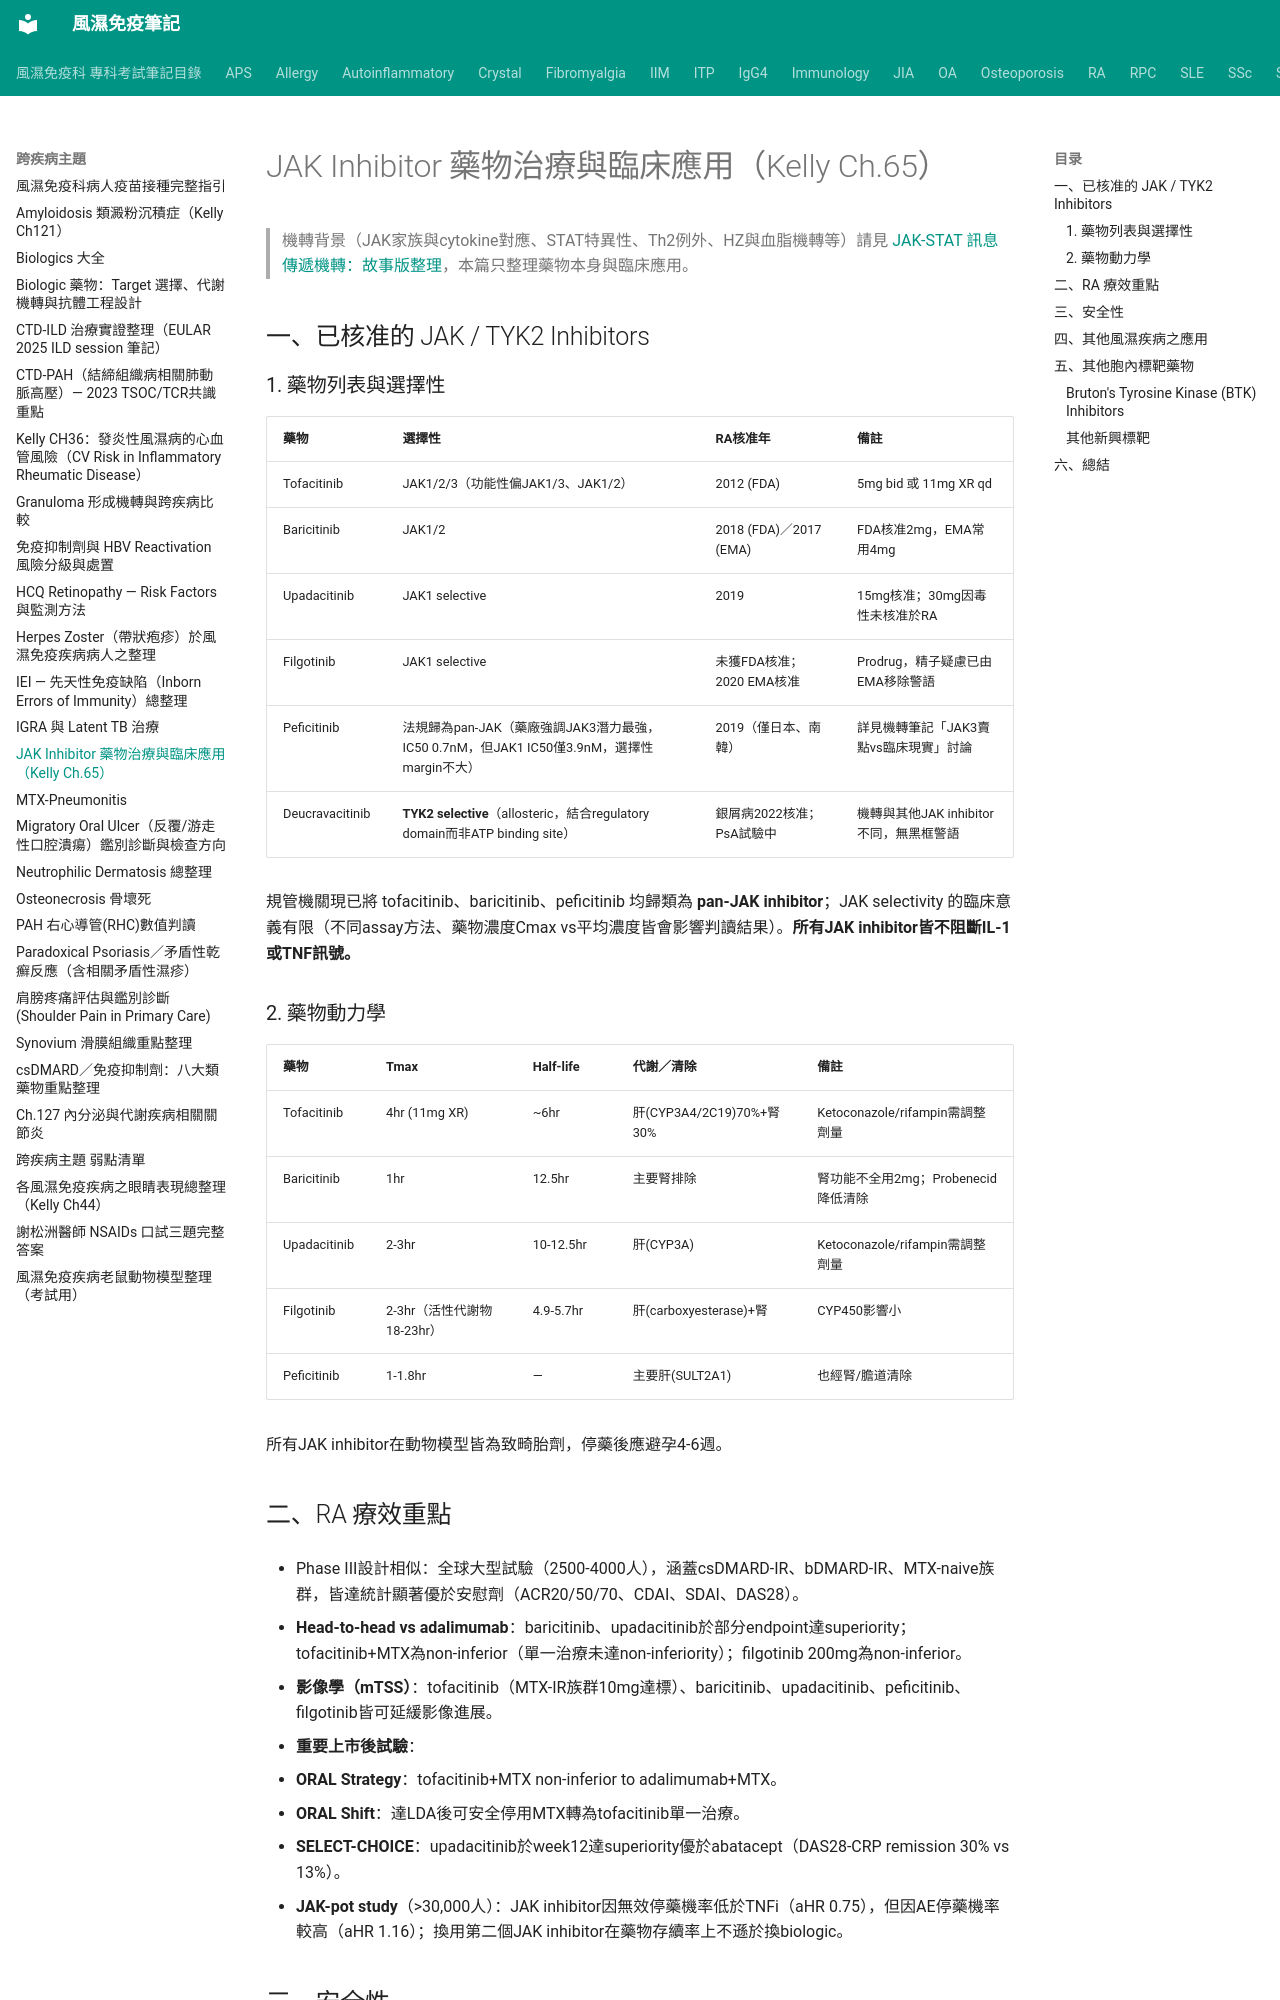

repository: tsaiming1014/rheum-note · page: 跨疾病主題/JAK_Inhibitor_藥物治療與臨床應用/index.html · generator: mkdocs

# JAK Inhibitor 藥物治療與臨床應用（Kelly Ch.65）

> 機轉背景（JAK家族與cytokine對應、STAT特異性、Th2例外、HZ與血脂機轉等）請見 [JAK-STAT 訊息傳遞機轉：故事版整理](../Immunology/JAK-STAT_訊息傳遞機轉.md)，本篇只整理藥物本身與臨床應用。

## 一、已核准的 JAK / TYK2 Inhibitors

### 1. 藥物列表與選擇性

| 藥物 | 選擇性 | RA核准年 | 備註 |
|---|---|---|---|
| Tofacitinib | JAK1/2/3（功能性偏JAK1/3、JAK1/2） | 2012 (FDA) | 5mg bid 或 11mg XR qd |
| Baricitinib | JAK1/2 | 2018 (FDA)／2017 (EMA) | FDA核准2mg，EMA常用4mg |
| Upadacitinib | JAK1 selective | 2019 | 15mg核准；30mg因毒性未核准於RA |
| Filgotinib | JAK1 selective | 未獲FDA核准；2020 EMA核准 | Prodrug，精子疑慮已由EMA移除警語 |
| Peficitinib | 法規歸為pan-JAK（藥廠強調JAK3潛力最強，IC50 0.7nM，但JAK1 IC50僅3.9nM，選擇性margin不大） | 2019（僅日本、南韓） | 詳見機轉筆記「JAK3賣點vs臨床現實」討論 |
| Deucravacitinib | **TYK2 selective**（allosteric，結合regulatory domain而非ATP binding site） | 銀屑病2022核准；PsA試驗中 | 機轉與其他JAK inhibitor不同，無黑框警語 |

規管機關現已將 tofacitinib、baricitinib、peficitinib 均歸類為 **pan-JAK inhibitor**；JAK selectivity 的臨床意義有限（不同assay方法、藥物濃度Cmax vs平均濃度皆會影響判讀結果）。**所有JAK inhibitor皆不阻斷IL-1或TNF訊號。**

### 2. 藥物動力學

| 藥物 | Tmax | Half-life | 代謝／清除 | 備註 |
|---|---|---|---|---|
| Tofacitinib | 4hr (11mg XR) | ~6hr | 肝(CYP3A4/2C19)70%+腎30% | Ketoconazole/rifampin需調整劑量 |
| Baricitinib | 1hr | 12.5hr | 主要腎排除 | 腎功能不全用2mg；Probenecid降低清除 |
| Upadacitinib | 2-3hr | 10-12.5hr | 肝(CYP3A) | Ketoconazole/rifampin需調整劑量 |
| Filgotinib | 2-3hr（活性代謝物18-23hr） | 4.9-5.7hr | 肝(carboxyesterase)+腎 | CYP450影響小 |
| Peficitinib | 1-1.8hr | — | 主要肝(SULT2A1) | 也經腎/膽道清除 |

所有JAK inhibitor在動物模型皆為致畸胎劑，停藥後應避孕4-6週。

## 二、RA 療效重點

- Phase III設計相似：全球大型試驗（2500-4000人），涵蓋csDMARD-IR、bDMARD-IR、MTX-naive族群，皆達統計顯著優於安慰劑（ACR20/50/70、CDAI、SDAI、DAS28）。

- **Head-to-head vs adalimumab**：baricitinib、upadacitinib於部分endpoint達superiority；tofacitinib+MTX為non-inferior（單一治療未達non-inferiority）；filgotinib 200mg為non-inferior。

- **影像學（mTSS）**：tofacitinib（MTX-IR族群10mg達標）、baricitinib、upadacitinib、peficitinib、filgotinib皆可延緩影像進展。

- **重要上市後試驗**：
  - **ORAL Strategy**：tofacitinib+MTX non-inferior to adalimumab+MTX。
  - **ORAL Shift**：達LDA後可安全停用MTX轉為tofacitinib單一治療。
  - **SELECT-CHOICE**：upadacitinib於week12達superiority優於abatacept（DAS28-CRP remission 30% vs 13%）。
  - **JAK-pot study**（>30,000人）：JAK inhibitor因無效停藥機率低於TNFi（aHR 0.75），但因AE停藥機率較高（aHR 1.16）；換用第二個JAK inhibitor在藥物存續率上不遜於換biologic。
